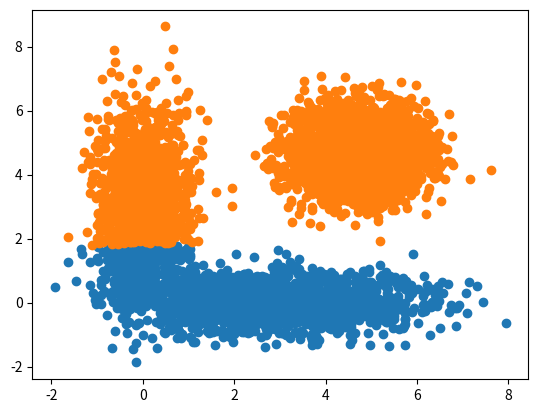

Here is the Python script that generated this plot:
import numpy as np
import numpy.random
import math
from matplotlib import pyplot

N=3000;
M11 = [0, 3];
M12 = [3, 0];
X1 = np.zeros((2,N));
for i in range(0,N):
	tmp = np.random.rand();
	if tmp>0.5:
		X1[0,i] = numpy.random.normal(scale=0.5)+M11[0];
		X1[1,i] = numpy.random.normal(scale=1.5)+M11[1];
	else:
		X1[0,i] = numpy.random.normal(scale=1.5)+M12[0];
		X1[1,i] = numpy.random.normal(scale=0.5)+M12[1];
#pyplot.scatter(X1[0],X1[1]);

M2 = [4.7 ,4.7];
X2 = np.zeros((2,N));
X2[0,:] = numpy.random.normal(scale=0.7,size=(N))+M2[0];
X2[1,:] = numpy.random.normal(scale=0.7,size=(N))+M2[1];
#pyplot.scatter(X2[0],X2[1]);
#pyplot.show();

X = np.concatenate([X1,X2],axis=1);
clas = numpy.random.randint(0,2,2*N);
#clas = np.concatenate([np.ones((int(0.1*N)))-1,numpy.random.randint(0,4,int(0.9*N)),np.ones((int(0.1*N))),numpy.random.randint(0,4,int(0.9*N))]);

mean = np.zeros((2,2));
cov = np.zeros((2,2,2));
for i in range(0,2):
	mean[:,i] = X[:,clas==i].mean(axis=1);
	cov[i,:,:] = np.cov(X[:,clas==i]);

lmax = 10;
izm = 3;
l=0;
while (l<lmax) and izm>2:
	l += 1;
	izm = 0;
	for i in range(0,2*N):
		d = np.zeros((2));
		for  ii in range(0,2):
			#d[ii] = sum((X[:,i]-mean[:,ii])**2);
			d[ii] = math.log(np.linalg.det(cov[ii,:,:]))/2+(np.transpose((X[:,i]-mean[:,ii])).dot(np.linalg.inv(cov[ii,:,:]))).dot(X[:,i]-mean[:,ii]);
		cl = np.argmin(d);
		if (cl != clas[i]):# and (sum(clas==clas[i])>1):
			izm += 1;
			clas[i] = cl;
	for i in range(0,2):
		mean[:,i] = X[:,clas==i].mean(axis=1);
		cov[i,:,:] = np.cov(X[:,clas==i]);

print(l);
for i in range(0,2):
	pyplot.scatter(X[0,clas==i],X[1,clas==i]);
pyplot.show();
a=1;